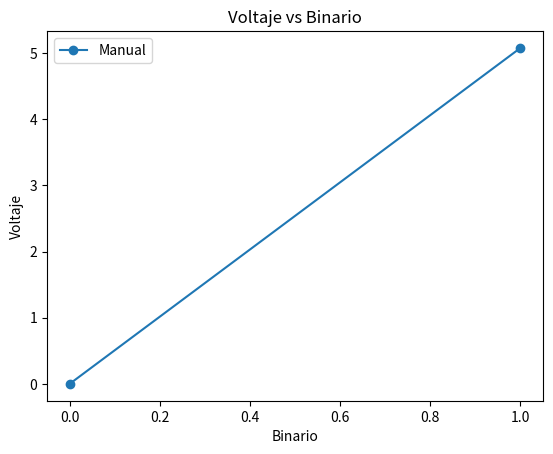

Recreate this plot in Python.
import numpy as np
import matplotlib.pyplot as plt 

datos_manual = np.array([
    ["00000000", 0],
    ["11111111", 5.08],
])



binario_1 = []
voltaje_1 = []

for i,j  in enumerate(datos_manual):
    binario_1.append(i)
    voltaje_1.append(float(j[1]))



plt.plot(binario_1, voltaje_1, marker='o')
plt.legend(['Manual'])
plt.title('Voltaje vs Binario')
plt.xlabel('Binario')
plt.ylabel('Voltaje')
plt.show()
